Run: headless pygame with SDL's dummy video driver; simulated clock (each Clock.tick advances the game by its frame time, no real sleeping); random seed 0; keys injected as events and as key.get_pressed() state; mouse plan: one left click at the window centre at the start of phase 2, then a move to the lower-right quarter at the start of phase 3.
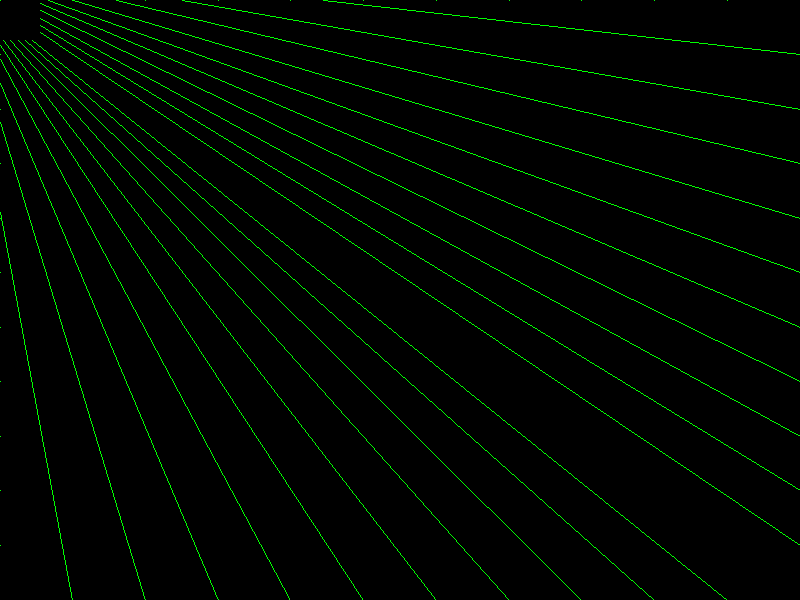
Frame 1 of 4 · flips 1–60 · no input
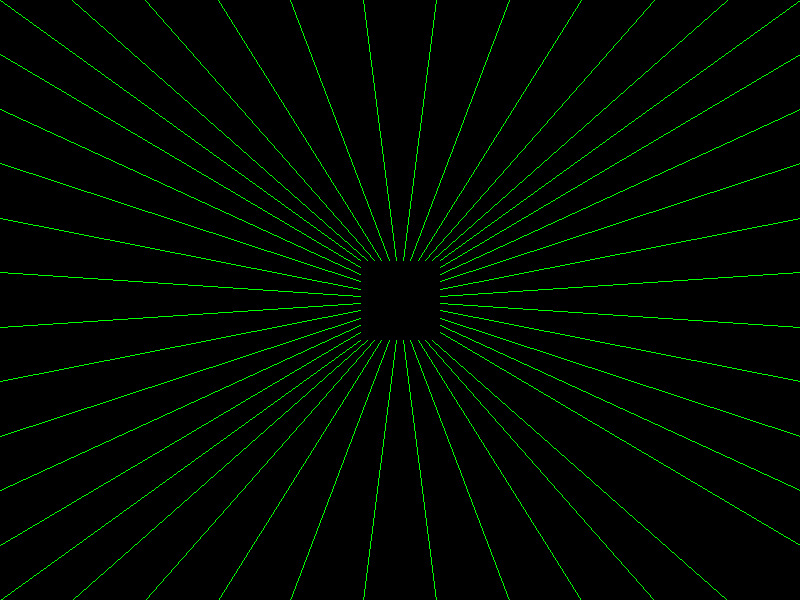
Frame 2 of 4 · flips 61–180 · clicked the window centre · tapped SPACE, RETURN · held RIGHT (→), D
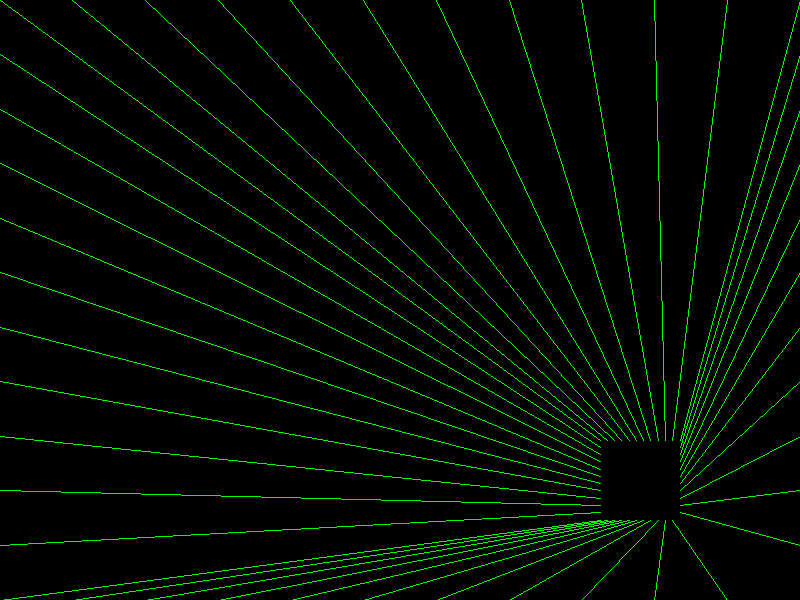
Frame 3 of 4 · flips 181–300 · moved the mouse to the lower-right quarter · held DOWN (↓), S
Frame 4 of 4 · flips 301–420 · held LEFT (←), A, UP (↑), W · screen unchanged from frame 3, image omitted

The pygame program that drew these frames:

import pygame
from random import randint

WIDTH = 800
HEIGHT = 600

screen = pygame.display.set_mode((WIDTH, HEIGHT))

running = True

while running:
    for event in pygame.event.get():
        if event.type == pygame.QUIT:
            running = False
    screen.fill((0, 0, 0))
    mx, my = pygame.mouse.get_pos()

    for i in range(0, 11):
        pygame.draw.line(screen, (0, 255, 0), (i*WIDTH//11, 0), (mx-40+ i*80/11, my - 40))
        pygame.draw.line(screen, (0, 255, 0), (i*WIDTH//11, HEIGHT), (mx-40+ i*80/11, my + 40))
        pygame.draw.line(screen, (0, 255, 0), (0, i*HEIGHT//11), (mx-40, my - 40+ i*80/11))
        pygame.draw.line(screen, (0, 255, 0), (WIDTH, i*HEIGHT//11), (mx+40, my - 40+ i*80/11))

    pygame.display.flip()

pygame.quit()
